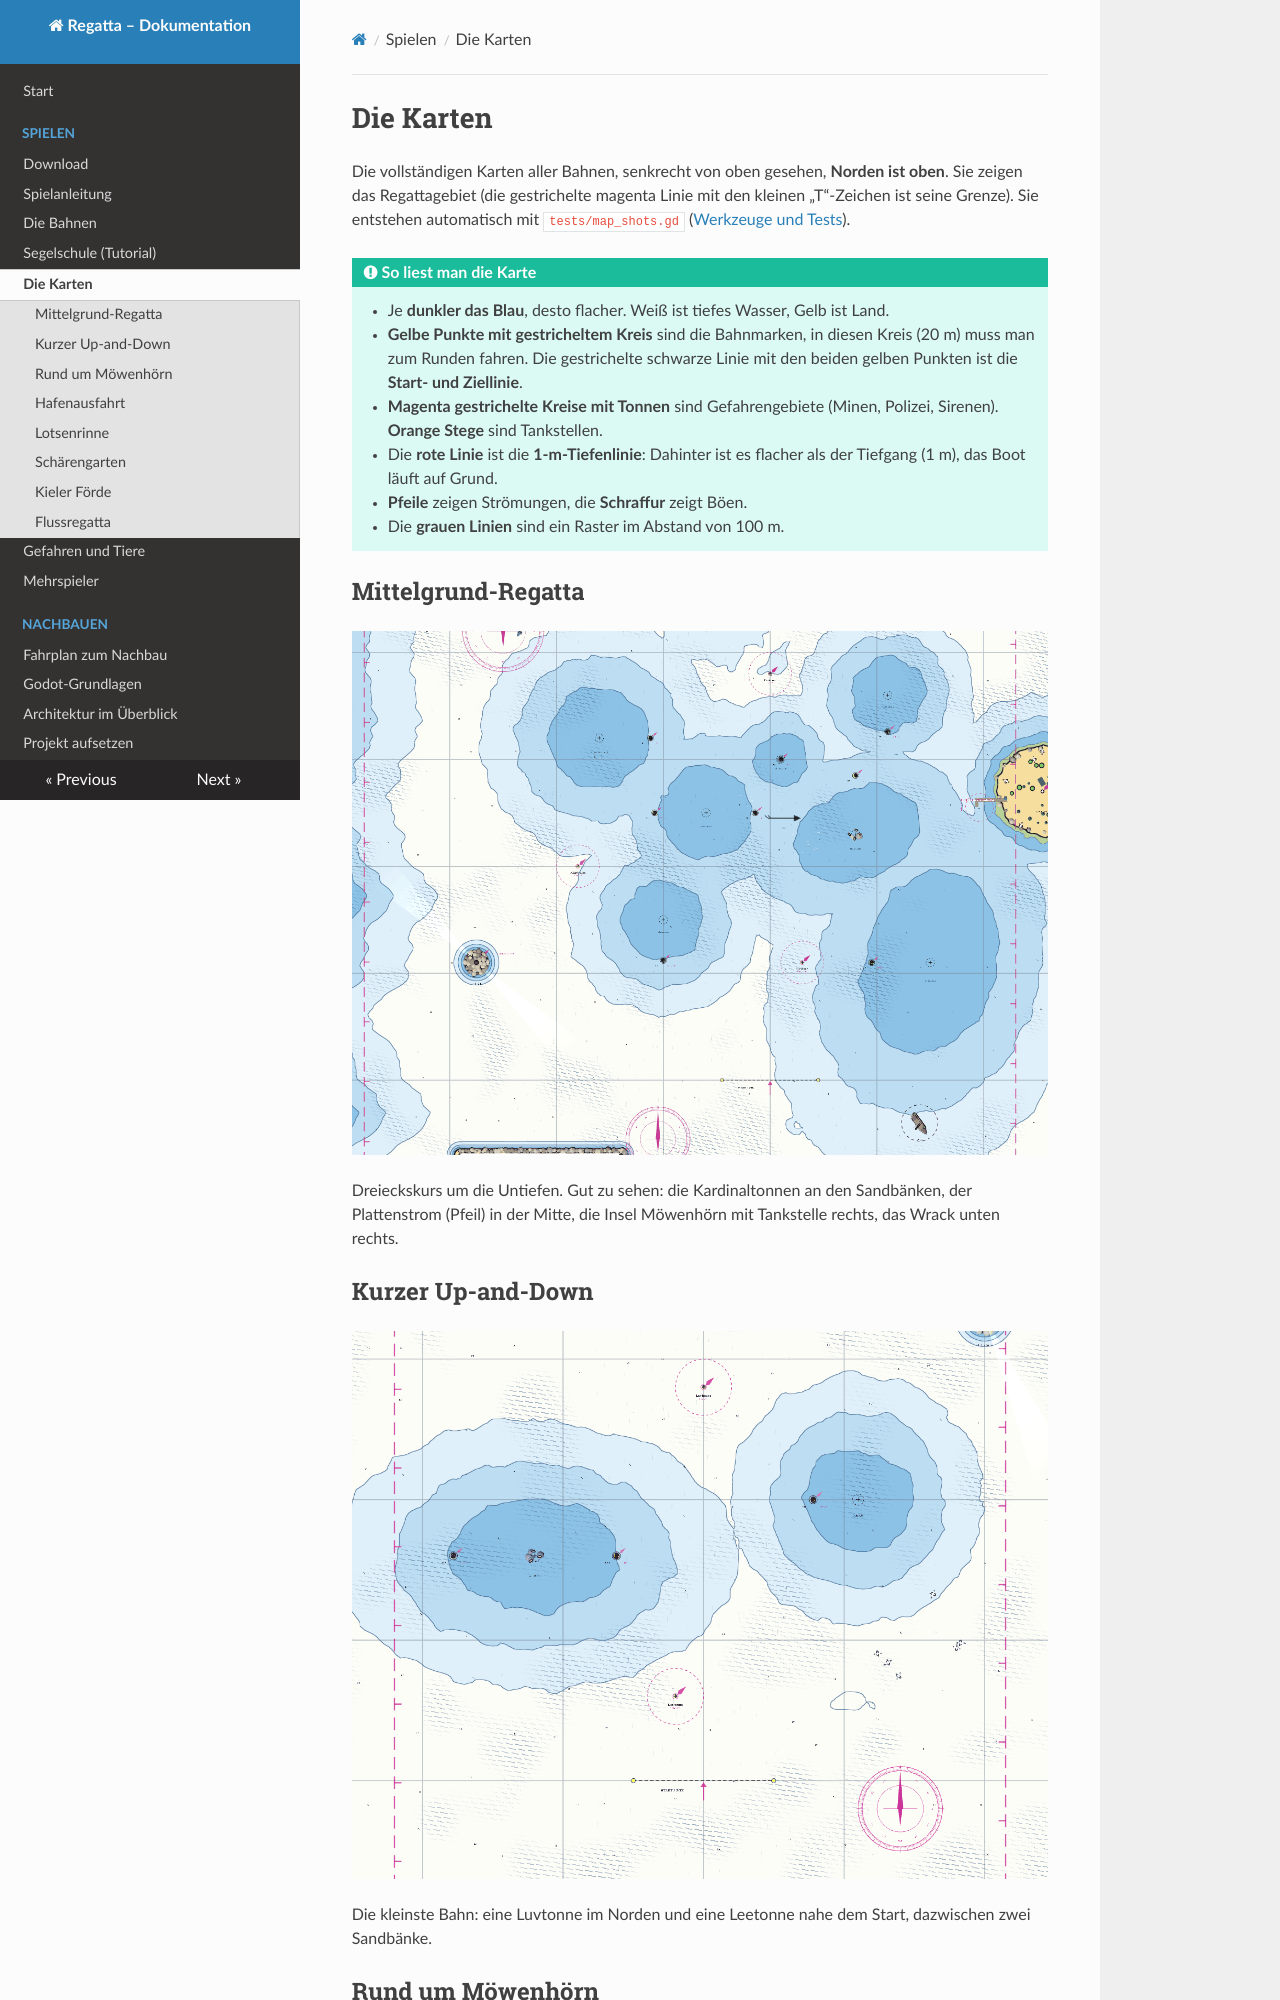

repository: RincewindWizzard/regatta-game · page: spielen/karten/index.html · generator: mkdocs

# Die Karten

Die vollständigen Karten aller Bahnen, senkrecht von oben gesehen, **Norden ist oben**. Sie
zeigen das Regattagebiet (die gestrichelte magenta Linie mit den kleinen „T“-Zeichen ist
seine Grenze). Sie entstehen automatisch mit `tests/map_shots.gd`
([Werkzeuge und Tests](../skripte/werkzeuge.md#screenshots)).

!!! tip "So liest man die Karte"
    * Je **dunkler das Blau**, desto flacher. Weiß ist tiefes Wasser, Gelb ist Land.
    * **Gelbe Punkte mit gestricheltem Kreis** sind die Bahnmarken, in diesen Kreis (20 m) muss man
      zum Runden fahren. Die gestrichelte schwarze Linie mit den beiden gelben Punkten ist die
      **Start- und Ziellinie**.
    * **Magenta gestrichelte Kreise mit Tonnen** sind Gefahrengebiete (Minen, Polizei,
      Sirenen). **Orange Stege** sind Tankstellen.
    * Die **rote Linie** ist die **1-m-Tiefenlinie**: Dahinter ist es flacher als der Tiefgang (1 m),
      das Boot läuft auf Grund.
    * **Pfeile** zeigen Strömungen, die **Schraffur** zeigt Böen.
    * Die **grauen Linien** sind ein Raster im Abstand von 100 m.
